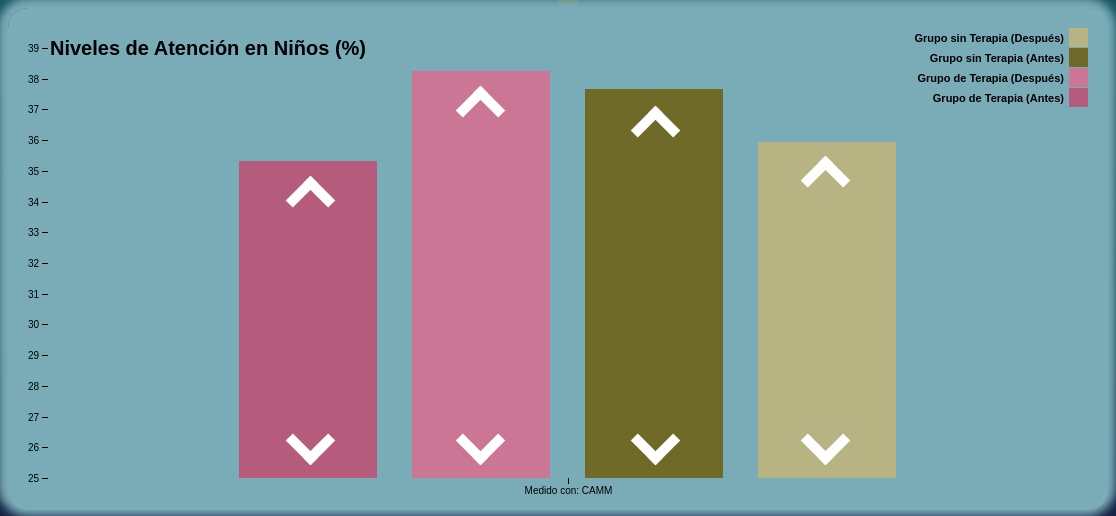
D3 v4 page, settled after 480 driven frames (8 s of simulated time); the page loaded 1 data file(s).



      var svg = d3.select("svg"),
          margin = {top: 20, right: 20, bottom: 30, left: 40},
          width = +svg.attr("width") - margin.left - margin.right,
          height = +svg.attr("height") - margin.top - margin.bottom,
          g = svg.append("g").attr("transform", "translate(" + margin.left + "," + margin.top + ")");
      
      var x0 = d3.scaleBand()
          .rangeRound([0, width])
          .paddingInner(0.3);
      
      var x1 = d3.scaleBand()
          .padding(0.2);
      
      var y = d3.scaleLinear()
          .rangeRound([height, 20]);
      
      var z = d3.scaleOrdinal()
          .range(['#B55C7C', '#CB7695', '#706A28', '#B8B382', "#a05d56", "#d0743c", "#ff8c00"]);
      
      d3.csv("data1.csv", function(d, i, columns) {
        for (var i = 1, n = columns.length; i < n; ++i) d[columns[i]] = +d[columns[i]];
        return d;
      }, function(error, data) {
        if (error) throw error;
      
        var keys = data.columns.slice(1);
      
        x0.domain(data.map(function(d) { return d.State; }));
        x1.domain(keys).rangeRound([0, x0.bandwidth()]);
        y.domain([25, d3.max(data, function(d) { return d3.max(keys, function(key) { return d[key]; }); })]).nice();
      
        g.append("g")
          .selectAll("g")
          .data(data)
          .enter().append("g")
            .attr("transform", function(d) { return "translate(" + x0(d.State) + ",0)"; })
          .selectAll("rect")
          .data(function(d) { return keys.map(function(key) { return {key: key, value: d[key]}; }); })
          .enter().append("rect")
            .attr("x", function(d) { return x1(d.key); })
            .attr("y", function(d) { return y(d.value); })
            .attr("width", x1.bandwidth())
            .attr("height", function(d) { return height - y(d.value); })
            .attr("fill", function(d) { return z(d.key); });
      
        g.append("g")
            .attr("class", "axis")
            .attr("transform", "translate(0," + height +")")
            .call(d3.axisBottom(x0));
      
        g.append("g")
            .attr("class", "axis")
            .call(d3.axisLeft(y).ticks(null, "s"))
          .append("text")
            .attr("x", 2)
            .attr("y", y(y.ticks().pop()) + 0.5)
            .attr("dy", "0.32em")
            .attr("fill", "#000")
            .attr("font-size", 20)
            .attr("font-weight", "bold")
            .attr("text-anchor", "start")
            .text("Niveles de Atención en Niños (%)");
      
        var legend = g.append("g")
            .attr("font-family", "sans-serif")
            .attr("font-weight", "bold")
            .attr("font-size", 11)
            .attr("text-anchor", "end")
          .selectAll("g")
          .data(keys.slice().reverse())
          .enter().append("g")
            .attr("transform", function(d, i) { return "translate(0," + i * 20 + ")"; });
      
        legend.append("rect")
            .attr("x", width - 19)
            .attr("width", 19)
            .attr("height", 19)
            .attr("fill", z);
      
        legend.append("text")
            .attr("x", width - 24)
            .attr("y", 10.5)
            .attr("dy", "0.32em")
            .text(function(d) { return d; });
      });
      
// ── efecjava.js
$(document).ready(function(){
    $('.bar1gr1').attr('hidden','hidden');
    $('.bar1gr2').attr('hidden','hidden');
    $('.bar1gr3').attr('hidden','hidden');
    $('.bar0gr1').attr('hidden','hidden');
    $('#graph1').attr('hidden','hidden');
    $('.opcio1').attr('hidden','hidden');
    $('#fond').attr('hidden','hidden');
    $('.butgrap').attr('hidden','hidden');
    $('.butgrap2').attr('hidden','hidden');
    $('.fl2').attr('hidden','hidden');
    $('.fl1').attr('hidden','hidden');
    $('.fl3').attr('hidden','hidden');
    $('.fl4').attr('hidden','hidden');
    $('.eja').attr('hidden','hidden');
    $('.est1').attr('hidden','hidden');
    $('.est2').attr('hidden','hidden');
    $('.est3').attr('hidden','hidden');
    

    $("#ej1").mouseenter(function(){
        $("#lap4").removeAttr("hidden");
        $("#ej4").removeAttr("hidden");
        });
        $("#ej1").mouseleave(function(){
            $("#lap4").attr('hidden','hidden');
            $("#ej4").attr('hidden','hidden');
            });
    $("#lap1").mouseenter(function(){
        $("#lap4").removeAttr("hidden");
        $("#ej4").removeAttr("hidden");
        });
    $("#lap1").mouseleave(function(){
        $("#lap4").attr('hidden','hidden');
        $("#ej4").attr('hidden','hidden');
        });
    $("#lap4").click(function(){
        $("#graph1").removeAttr("hidden");
        $(".bar0gr1").removeAttr("hidden");
        $(".opcio").attr('hidden','hidden');
        $(".opcio1").attr('hidden','hidden');
        $("#fond").removeAttr("hidden");
        $('.butgrap').removeAttr("hidden");
        $(".fl1").removeAttr("hidden");
        $("#ej1").attr('hidden','hidden');
                $("#ej2").attr('hidden','hidden');
                $("#ej3").attr('hidden','hidden');
                $(".eja").attr('hidden','hidden');
        });
        $("#lap1").click(function(){
            $("#graph1").removeAttr("hidden");
            $(".bar0gr1").removeAttr("hidden");
            $(".opcio").attr('hidden','hidden');
            $(".opcio1").attr('hidden','hidden');
            $("#fond").removeAttr("hidden");
            $('.butgrap').removeAttr("hidden");
            $(".fl1").removeAttr("hidden");
            $("#ej1").attr('hidden','hidden');
                $("#ej2").attr('hidden','hidden');
                $("#ej3").attr('hidden','hidden');
                $(".eja").attr('hidden','hidden');
            });
            $("#ej1").click(function(){
                $("#graph1").removeAttr("hidden");
                $(".bar0gr1").removeAttr("hidden");
                $(".opcio").attr('hidden','hidden');
                $(".opcio1").attr('hidden','hidden');
                $("#fond").removeAttr("hidden");
                $('.butgrap').removeAttr("hidden");
                $(".fl1").removeAttr("hidden");
                $("#ej1").attr('hidden','hidden');
                $("#ej2").attr('hidden','hidden');
                $("#ej3").attr('hidden','hidden');
                $(".eja").attr('hidden','hidden');
                $(".est1").attr('hidden','hidden');
                });
                $("#ej4").click(function(){
                    $("#graph1").removeAttr("hidden");
                    $(".bar0gr1").removeAttr("hidden");
                    $(".opcio").attr('hidden','hidden');
                    $(".opcio1").attr('hidden','hidden');
                    $("#fond").removeAttr("hidden");
                    $('.butgrap').removeAttr("hidden");
                    $(".fl1").removeAttr("hidden");
                    $("#ej1").attr('hidden','hidden');
                $("#ej2").attr('hidden','hidden');
                $("#ej3").attr('hidden','hidden');
                $(".eja").attr('hidden','hidden');
                    });
    $("#lap2").mouseenter(function(){
        $("#lap5").removeAttr("hidden");
        $("#ej5").removeAttr("hidden");
        });
    $("#lap2").mouseleave(function(){
        $("#lap5").attr('hidden','hidden');
        $("#ej5").attr('hidden','hidden');
    });
    $("#lap2").click(function(){
        $(location).attr('href',"efecarthe1.html");
    });
    $("#lap5").click(function(){
        $(location).attr('href',"efecarthe1.html");
        
    });
    $("#ej2").click(function(){
        $(location).attr('href',"efecarthe1.html");
    });
    $("#ej5").click(function(){
        $(location).attr('href',"efecarthe1.html");
    });
    $("#lap3").mouseenter(function(){
        $("#lap6").removeAttr("hidden");
        $("#ej6").removeAttr("hidden");
        });
    $("#lap3").mouseleave(function(){
        $("#lap6").attr('hidden','hidden');
        $("#ej6").attr('hidden','hidden');
        });
    $("#lap3").click(function(){
        $(location).attr('href',"efecarthe2.html");
        
    });
    $("#lap6").click(function(){
        $(location).attr('href',"efecarthe2.html");
        
    });
    $("#ej6").click(function(){
        $(location).attr('href',"efecarthe2.html");
        
    });
    $("#ej3").click(function(){
        $(location).attr('href',"efecarthe2.html");
        
    });

    $("#bl01gr1").mouseenter(function(){
        $("#blo1gr1").removeAttr("hidden");
        $("#arc1").removeAttr("hidden");
        $("#ard1").removeAttr("hidden");
        $("#por1").removeAttr("hidden");
        $("#par1").removeAttr("hidden");
    });
    $("#bl01gr1").mouseleave(function(){
        $("#blo1gr1").attr('hidden','hidden');
        $('.fl2').attr('hidden','hidden');
        $('#por1').attr('hidden','hidden');
        $('#par1').attr('hidden','hidden');
        });

    $("#bl02gr1").mouseenter(function(){
        $("#blo2gr1").removeAttr("hidden");
        $("#arc2").removeAttr("hidden");
        $("#ard2").removeAttr("hidden");
        $("#por2").removeAttr("hidden");
        $("#par2").removeAttr("hidden");
        });
    $("#bl02gr1").mouseleave(function(){
        $("#blo2gr1").attr('hidden','hidden');
        $('.fl2').attr('hidden','hidden');
        $('#por2').attr('hidden','hidden');
        $('#par2').attr('hidden','hidden');
        });

    $("#bl03gr1").mouseenter(function(){
        $("#blo3gr1").removeAttr("hidden");
        $("#arc3").removeAttr("hidden");
        $("#ard3").removeAttr("hidden");
        $("#por3").removeAttr("hidden");
        $("#par3").removeAttr("hidden");
        });
    $("#bl03gr1").mouseleave(function(){
        $("#blo3gr1").attr('hidden','hidden');
        $('.fl2').attr('hidden','hidden');
        $('#por3').attr('hidden','hidden');
        $('#par3').attr('hidden','hidden');
        });
    
    $("#bl04gr1").mouseenter(function(){
        $("#blo4gr1").removeAttr("hidden");
        $("#arc4").removeAttr("hidden");
        $("#ard4").removeAttr("hidden");
        $("#por4").removeAttr("hidden");
        $("#par4").removeAttr("hidden");
        });
    $("#bl04gr1").mouseleave(function(){
        $("#blo4gr1").attr('hidden','hidden');
        $('.fl2').attr('hidden','hidden');
        $('#por4').attr('hidden','hidden');
        $('#par4').attr('hidden','hidden');
    });

        $("#bl01gr2").mouseenter(function(){
            $("#blo1gr2").removeAttr("hidden");
            $("#brc1").removeAttr("hidden");
            $("#brd1").removeAttr("hidden");
            $("#por11").removeAttr("hidden");
            $("#par11").removeAttr("hidden");
            });
        $("#bl01gr2").mouseleave(function(){
            $("#blo1gr2").attr('hidden','hidden');
            $('.fl3').attr('hidden','hidden');
            $('.est2').attr('hidden','hidden');
            });
    
        $("#bl02gr2").mouseenter(function(){
            $("#blo2gr2").removeAttr("hidden");
            $("#brc2").removeAttr("hidden");
            $("#brd2").removeAttr("hidden");
            $("#por21").removeAttr("hidden");
            $("#par21").removeAttr("hidden");
            });
        $("#bl02gr2").mouseleave(function(){
            $("#blo2gr2").attr('hidden','hidden');
            $('.fl3').attr('hidden','hidden');
            $('.est2').attr('hidden','hidden');
            });
    
        $("#bl03gr2").mouseenter(function(){
            $("#blo3gr2").removeAttr("hidden");
            $("#brc3").removeAttr("hidden");
            $("#brd3").removeAttr("hidden");
            $("#por31").removeAttr("hidden");
            $("#par31").removeAttr("hidden");
            });
        $("#bl03gr2").mouseleave(function(){
            $("#blo3gr2").attr('hidden','hidden');
            $('.fl3').attr('hidden','hidden');
            $('.est2').attr('hidden','hidden');
            });
        
        $("#bl04gr2").mouseenter(function(){
            $("#blo4gr2").removeAttr("hidden");
            $("#brc4").removeAttr("hidden");
            $("#brd4").removeAttr("hidden");
            $("#por41").removeAttr("hidden");
            $("#par41").removeAttr("hidden");
            });
        $("#bl04gr2").mouseleave(function(){
            $("#blo4gr2").attr('hidden','hidden');
            $('.fl3').attr('hidden','hidden');
            $('.est2').attr('hidden','hidden');
        });



        $("#bl01gr3").mouseenter(function(){
            $("#blo1gr3").removeAttr("hidden");
            $("#crc1").removeAttr("hidden");
            $('#cra1').attr('hidden','hidden');
            $("#por12").removeAttr("hidden");
        });
        $("#bl01gr3").mouseleave(function(){
            $("#blo1gr3").attr('hidden','hidden');
            $('.fl4').attr('hidden','hidden');
            $("#cra1").removeAttr("hidden");
            $('.est3').attr('hidden','hidden');
            });
    
        $("#bl02gr3").mouseenter(function(){
            $("#blo2gr3").removeAttr("hidden");
            $("#crc2").removeAttr("hidden");
            $('#cra2').attr('hidden','hidden');
            $("#por22").removeAttr("hidden");
            });
        $("#bl02gr3").mouseleave(function(){
            $("#blo2gr3").attr('hidden','hidden');
            $('.fl4').attr('hidden','hidden');
            $("#cra2").removeAttr("hidden");
            $('.est3').attr('hidden','hidden');
            });
    
        $("#bl03gr3").mouseenter(function(){
            $("#blo3gr3").removeAttr("hidden");
            $("#crc3").removeAttr("hidden");
            $('#cra3').attr('hidden','hidden');
            $("#por32").removeAttr("hidden");
            });
        $("#bl03gr3").mouseleave(function(){
            $("#blo3gr3").attr('hidden','hidden');
            $('.fl4').attr('hidden','hidden');
            $("#cra3").removeAttr("hidden");
            $('.est3').attr('hidden','hidden');
            });
        $("#bl04gr3").mouseenter(function(){
            $("#blo4gr3").removeAttr("hidden");
            $("#crc4").removeAttr("hidden");
            $('#cra4').attr('hidden','hidden');
            $("#por42").removeAttr("hidden");
            });
        $("#bl04gr3").mouseleave(function(){
            $("#blo4gr3").attr('hidden','hidden');
            $('.fl4').attr('hidden','hidden');
            $("#cra4").removeAttr("hidden");
            $('.est3').attr('hidden','hidden');
        });
        $("#bl05gr3").mouseenter(function(){
            $("#blo5gr3").removeAttr("hidden");
            $("#crc5").removeAttr("hidden");
            $('#cra5').attr('hidden','hidden');
            $("#por52").removeAttr("hidden");
            });
        $("#bl05gr3").mouseleave(function(){
            $("#blo5gr3").attr('hidden','hidden');
            $('.fl4').attr('hidden','hidden');
            $("#cra5").removeAttr("hidden");
            $('.est3').attr('hidden','hidden');
        });
        $("#bl06gr3").mouseenter(function(){
            $("#blo6gr3").removeAttr("hidden");
            $("#crc6").removeAttr("hidden");
            $('#cra6').attr('hidden','hidden');
            $("#por62").removeAttr("hidden");
            });
        $("#bl06gr3").mouseleave(function(){
            $("#blo6gr3").attr('hidden','hidden');
            $('.fl4').attr('hidden','hidden');
            $("#cra6").removeAttr("hidden");
            $('.est3').attr('hidden','hidden');
        });
        



        $(".butgrap").mouseenter(function(){
            $(".butgrap2").removeAttr("hidden");
            });
        $(".butgrap").mouseleave(function(){
            $(".butgrap2").attr('hidden','hidden');
        });
        $("#butgr2").mouseenter(function(){
            $(".butgrap2").removeAttr("hidden");
            });
        $("#butgr2").mouseleave(function(){
            $(".butgrap2").attr('hidden','hidden');
        });
        $("#butgr3").mouseenter(function(){
            $(".butgrap2").removeAttr("hidden");
            });
        $("#butgr3").mouseleave(function(){
            $(".butgrap2").attr('hidden','hidden');
        });
        $("#butgr1").click(function(){
            $(location).attr('href',"efecarthe.html");
        });
        $("#butgr2").click(function(){
            $(location).attr('href',"efecarthe.html");
        });
        $("#butgr3").click(function(){
            $(location).attr('href',"efecarthe.html");
        });
        $(".butgrap2").click(function(){
            $(location).attr('href',"efecarthe.html");
        });

        });
// ── menujava.js
$(document).ready(function(){
    $('#ini1').attr('hidden','hidden');
    $('#act1').attr('hidden','hidden');
    $('#ref1').attr('hidden','hidden');
    $('#efe1').attr('hidden','hidden');

    $("#inicio").mouseenter(function(){
        $("#ini1").removeAttr("hidden");
        });
    $("#inicio").mouseleave(function(){
        $("#ini1").attr('hidden','hidden');
        });
    $("#ini1").click(function(){
        $(location).attr('href',"mainarthe.html");
        });
        $("#inicio").click(function(){
            $(location).attr('href',"mainarthe.html");
            });

    $("#activi").mouseenter(function(){
        $("#act1").removeAttr("hidden");
        });
    $("#activi").mouseleave(function(){
        $("#act1").attr('hidden','hidden');
        });
    $("#act1").click(function(){
        $(location).attr('href',"tipoarthe.html");
        });
        $("#activi").click(function(){
            $(location).attr('href',"tipoarthe.html");
            });

    $("#efecti").mouseenter(function(){
        $("#efe1").removeAttr("hidden");
        });
    $("#efecti").mouseleave(function(){
        $("#efe1").attr('hidden','hidden');
        });
    $("#efe1").click(function(){
        $(location).attr('href',"efecarthe.html");
        });
        $("#efecti").click(function(){
            $(location).attr('href',"efecarthe.html");
            });
    
    $("#refer").mouseenter(function(){
        $("#ref1").removeAttr("hidden");
        });
    $("#refer").mouseleave(function(){
        $("#ref1").attr('hidden','hidden');
        });
    $("#ref1").click(function(){
        $(location).attr('href',"refearthe.html");
        });
        $("#refer").click(function(){
            $(location).attr('href',"refearthe.html");
            });
});

### data: data1.csv
State, Grupo de Terapia (Antes), Grupo de Terapia (Después), Grupo sin Terapia (Antes), Grupo sin Terapia (Después)
Medido con: CAMM, 35.33, 38.27, 37.65, 35.95, 